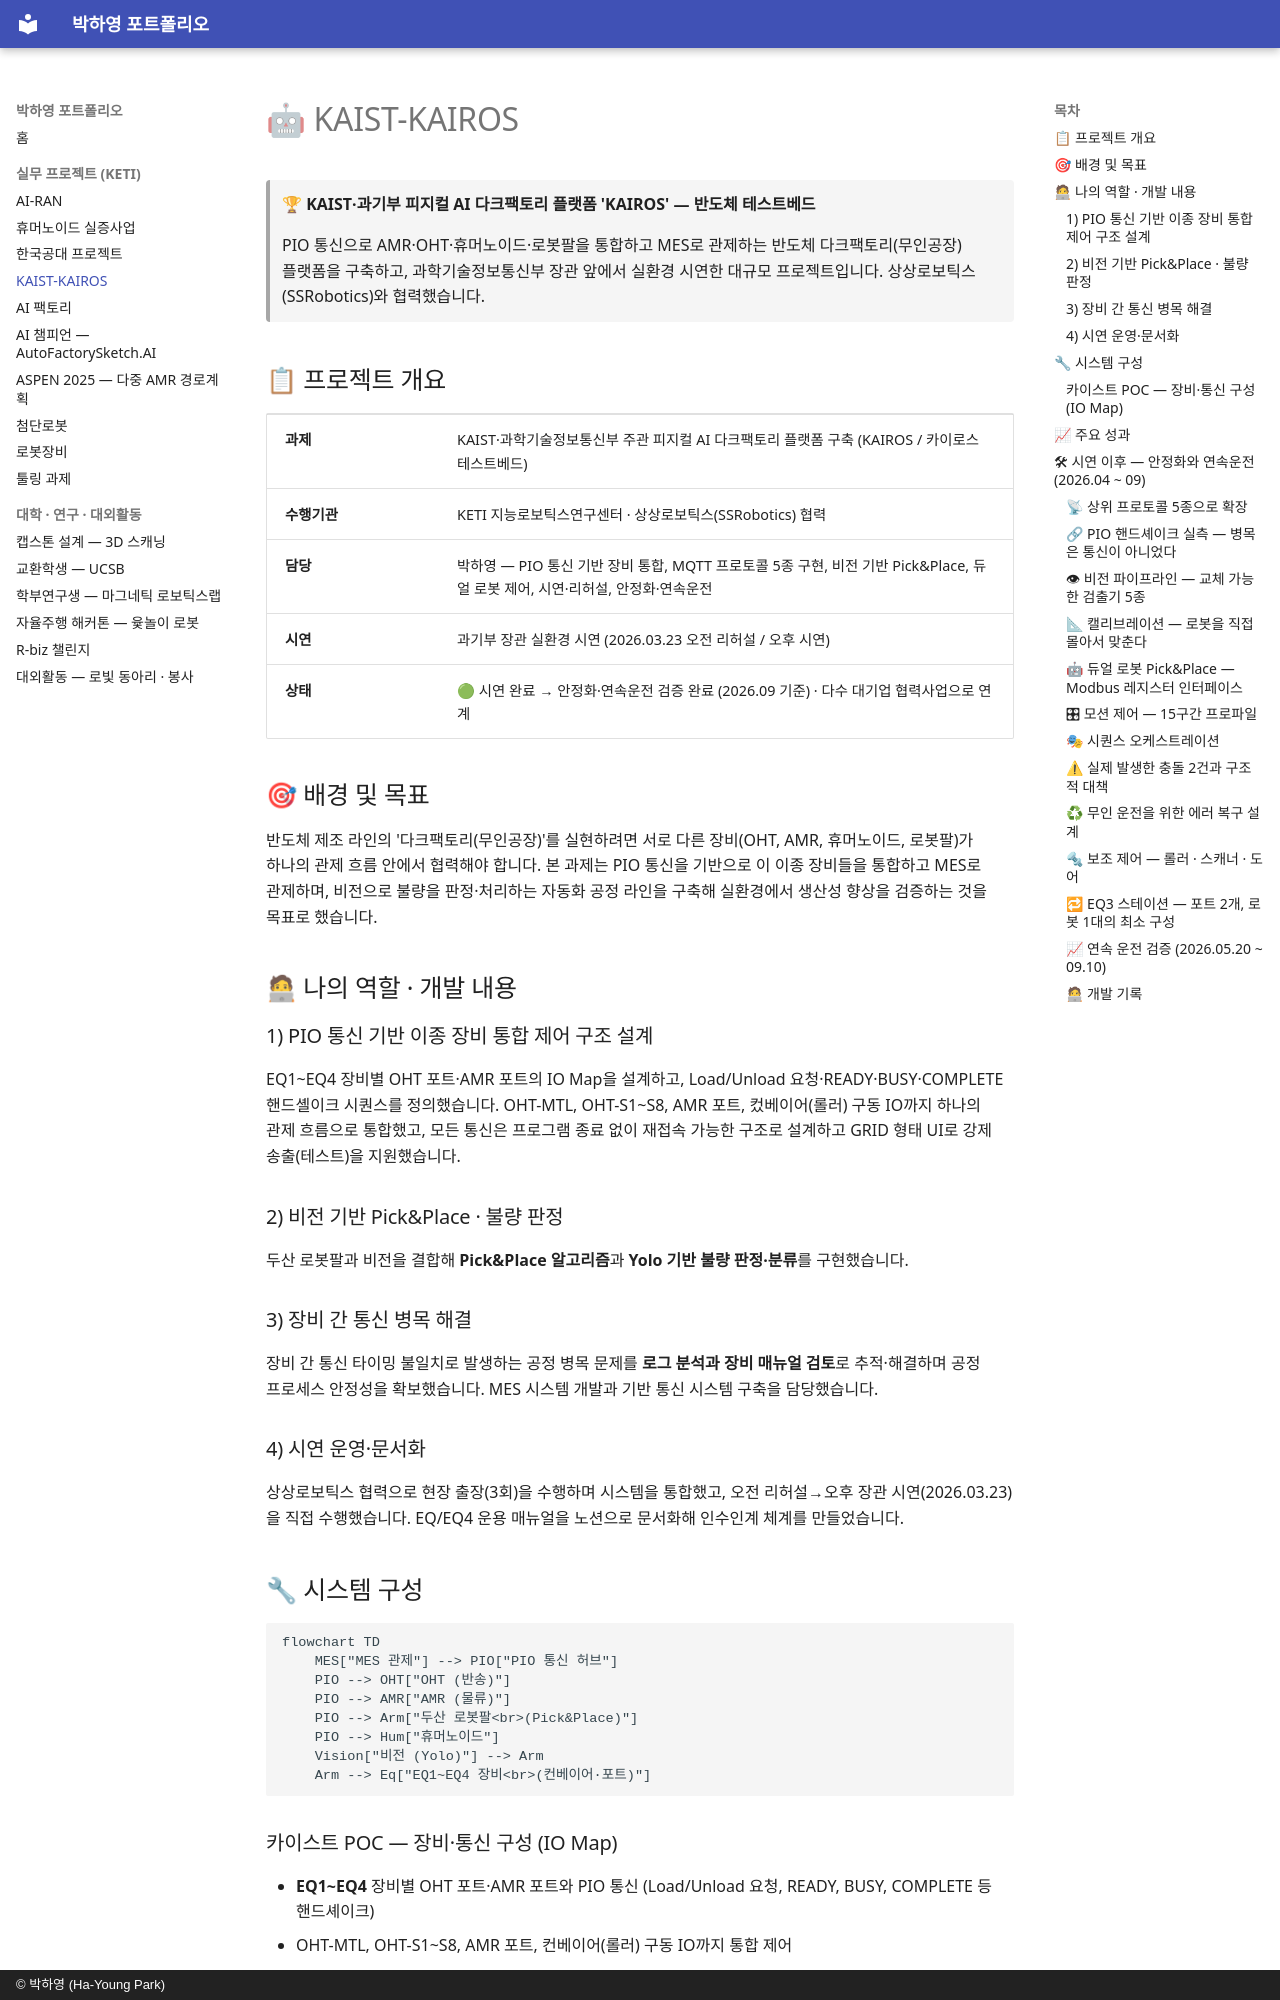

repository: phy0916/portfolio · page: projects/04-kaist-kairos/index.html · generator: mkdocs · copyright: © 박하영 (Ha-Young Park)

# 🤖 KAIST-KAIROS

> 🏆 **KAIST·과기부 피지컬 AI 다크팩토리 플랫폼 'KAIROS' — 반도체 테스트베드**
>
> PIO 통신으로 AMR·OHT·휴머노이드·로봇팔을 통합하고 MES로 관제하는 반도체 다크팩토리(무인공장) 플랫폼을 구축하고, 과학기술정보통신부 장관 앞에서 실환경 시연한 대규모 프로젝트입니다. 상상로보틱스(SSRobotics)와 협력했습니다.

## 📋 프로젝트 개요

| | |
|---|---|
| **과제** | KAIST·과학기술정보통신부 주관 피지컬 AI 다크팩토리 플랫폼 구축 (KAIROS / 카이로스 테스트베드) |
| **수행기관** | KETI 지능로보틱스연구센터 · 상상로보틱스(SSRobotics) 협력 |
| **담당** | 박하영 — PIO 통신 기반 장비 통합, MQTT 프로토콜 5종 구현, 비전 기반 Pick&Place, 듀얼 로봇 제어, 시연·리허설, 안정화·연속운전 |
| **시연** | 과기부 장관 실환경 시연 (2026.03.23 오전 리허설 / 오후 시연) |
| **상태** | 🟢 시연 완료 → 안정화·연속운전 검증 완료 (2026.09 기준) · 다수 대기업 협력사업으로 연계 |

## 🎯 배경 및 목표

반도체 제조 라인의 '다크팩토리(무인공장)'를 실현하려면 서로 다른 장비(OHT, AMR, 휴머노이드, 로봇팔)가 하나의 관제 흐름 안에서 협력해야 합니다. 본 과제는 PIO 통신을 기반으로 이 이종 장비들을 통합하고 MES로 관제하며, 비전으로 불량을 판정·처리하는 자동화 공정 라인을 구축해 실환경에서 생산성 향상을 검증하는 것을 목표로 했습니다.

## 🧑💻 나의 역할 · 개발 내용

### 1) PIO 통신 기반 이종 장비 통합 제어 구조 설계

EQ1\~EQ4 장비별 OHT 포트·AMR 포트의 IO Map을 설계하고, Load/Unload 요청·READY·BUSY·COMPLETE 핸드셸이크 시퀀스를 정의했습니다. OHT-MTL, OHT-S1\~S8, AMR 포트, 컸베이어(롤러) 구동 IO까지 하나의 관제 흐름으로 통합했고, 모든 통신은 프로그램 종료 없이 재접속 가능한 구조로 설계하고 GRID 형태 UI로 강제 송출(테스트)을 지원했습니다.

### 2) 비전 기반 Pick&Place · 불량 판정

두산 로봇팔과 비전을 결합해 **Pick&Place 알고리즘**과 **Yolo 기반 불량 판정·분류**를 구현했습니다.

### 3) 장비 간 통신 병목 해결

장비 간 통신 타이밍 불일치로 발생하는 공정 병목 문제를 **로그 분석과 장비 매뉴얼 검토**로 추적·해결하며 공정 프로세스 안정성을 확보했습니다. MES 시스템 개발과 기반 통신 시스템 구축을 담당했습니다.

### 4) 시연 운영·문서화

상상로보틱스 협력으로 현장 출장(3회)을 수행하며 시스템을 통합했고, 오전 리허설→오후 장관 시연(2026.03.23)을 직접 수행했습니다. EQ/EQ4 운용 매뉴얼을 노션으로 문서화해 인수인계 체계를 만들었습니다.

## 🔧 시스템 구성

```mermaid
flowchart TD
	MES["MES 관제"] --> PIO["PIO 통신 허브"]
	PIO --> OHT["OHT (반송)"]
	PIO --> AMR["AMR (물류)"]
	PIO --> Arm["두산 로봇팔<br>(Pick&Place)"]
	PIO --> Hum["휴머노이드"]
	Vision["비전 (Yolo)"] --> Arm
	Arm --> Eq["EQ1~EQ4 장비<br>(컨베이어·포트)"]
```

### 카이스트 POC — 장비·통신 구성 (IO Map)

- **EQ1\~EQ4** 장비별 OHT 포트·AMR 포트와 PIO 통신 (Load/Unload 요청, READY, BUSY, COMPLETE 등 핸드셰이크)
- OHT-MTL, OHT-S1\~S8, AMR 포트, 컨베이어(롤러) 구동 IO까지 통합 제어
- 모든 통신은 프로그램 종료 없이 재접속 가능한 구조로 설계, GRID 형태 UI로 강제 송출(테스트) 지원
